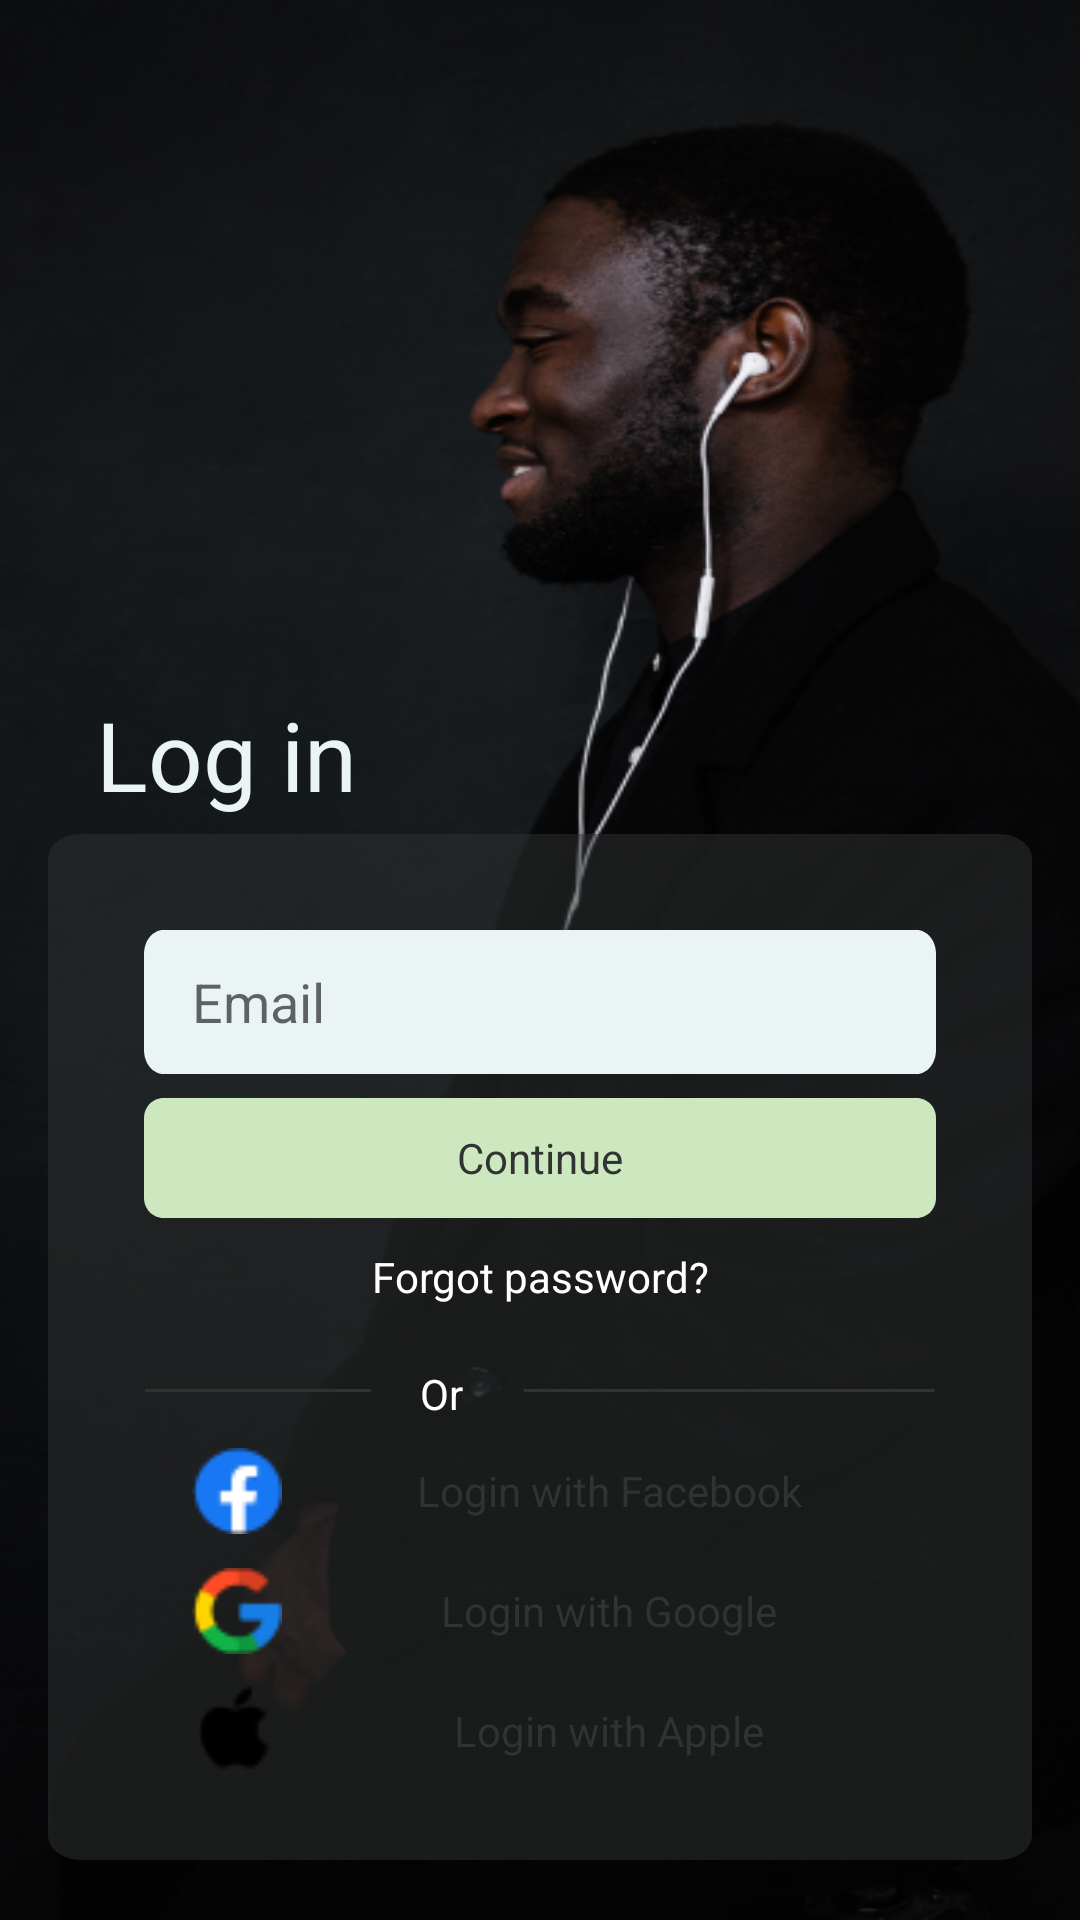

This screen was rendered from an Android layout file. Write that file and the resources it references.
<!-- AndroidManifest.xml: application theme Theme.Books_App -->
<!-- res/layout/fragment_login_email.xml -->
<?xml version="1.0" encoding="utf-8"?>
<RelativeLayout xmlns:android="http://schemas.android.com/apk/res/android"
    xmlns:tools="http://schemas.android.com/tools"
    android:id="@+id/log_in_email"
    android:layout_width="match_parent"
    android:layout_height="match_parent"
    android:clipToOutline="true"
    android:background="#181A1A"
    tools:context="ui.fragments.LoginEmailFragment">

    <RelativeLayout
        android:id="@+id/rectangle_3"
        android:layout_width="match_parent"
        android:layout_height="wrap_content"
        android:layout_alignParentStart="true"
        android:layout_alignParentTop="true"
        android:background="@drawable/login_bg"
        />
    <TextView
        android:id="@+id/log_in"
        android:layout_width="102dp"
        android:layout_height="wrap_content"
        android:layout_alignParentLeft="true"
        android:layout_marginLeft="32dp"
        android:layout_alignParentTop="true"
        android:layout_marginTop="230dp"
        android:text="@string/login"
        android:paddingBottom="5dp"
        android:textAppearance="@style/log_in"
        android:gravity="center_vertical"
        />
    <RelativeLayout
        android:id="@+id/frame_64"
        android:layout_width="match_parent"
        android:layout_height="match_parent"
        android:layout_below="@id/log_in"
        android:layout_alignParentStart="true"
        android:paddingVertical="24dp"
        android:paddingHorizontal="16dp"
        android:layout_alignParentBottom="true"
        android:layout_marginBottom="20dp"
        android:layout_marginHorizontal="16dp"
        android:background="@drawable/login_card"
        >
        <ProgressBar
            android:layout_width="wrap_content"
            android:layout_height="wrap_content"
            android:indeterminateDrawable="@drawable/progress_bar"
            android:indeterminate="true"
            android:visibility="gone"
            android:layout_centerInParent="true"

            />
        <RelativeLayout
            android:id="@+id/frame_63"
            android:layout_width="match_parent"
            android:layout_height="wrap_content"
            android:layout_marginLeft="16dp"
            android:layout_marginRight="16dp">

            <include
                android:id="@+id/email"
                android:imeOptions="actionNext"
                layout="@layout/custom_email_layout"
                />
        </RelativeLayout>
        <RelativeLayout
            android:id="@+id/frame_47"
            android:layout_below="@+id/frame_63"
            android:layout_width="match_parent"
            android:layout_height="40dp"
            android:layout_marginHorizontal="16dp"
            android:background="@drawable/btn_continue_layout">
            <TextView
                android:id="@+id/btnContinue"
                android:layout_width="match_parent"
                android:layout_height="match_parent"
                android:text="@string/next"
                android:textAppearance="@style/button_next"
                android:gravity="center_horizontal|center_vertical"
                />
        </RelativeLayout>

        <TextView
            android:id="@+id/forgot_pass"
            android:layout_width="326dp"
            android:layout_marginTop="10dp"
            android:layout_marginHorizontal="16dp"
            android:layout_below="@+id/frame_47"
            android:layout_height="wrap_content"
            android:text="@string/forgot_pass"
            android:textAppearance="@style/forgot_pass"
            android:gravity="center_horizontal|center_vertical"
            />
        <RelativeLayout
            android:id="@+id/frame_65"
            android:layout_width="326dp"
            android:layout_height="17dp"
            android:layout_marginTop="20dp"
            android:layout_below="@+id/forgot_pass"
            android:layout_marginHorizontal="16dp"
            android:layout_marginBottom="10dp"
            >
            <LinearLayout
                android:layout_width="match_parent"
                android:layout_height="wrap_content"
                android:orientation="horizontal">
                <View
                    android:id="@+id/vector_4"
                    android:layout_width="wrap_content"
                    android:layout_height="1dp"
                    android:layout_weight="1"
                    android:layout_gravity="center_vertical"
                    android:layout_marginRight="16dp"
                    android:background="@drawable/line_left"
                    />
                <TextView
                    android:id="@+id/or"
                    android:layout_width="18dp"
                    android:layout_height="17dp"
                    android:text="@string/or"

                    android:textAppearance="@style/or"
                    android:gravity="center_vertical"
                    />
                <View
                    android:id="@+id/vector_5"
                    android:layout_width="138dp"
                    android:layout_height="1dp"
                    android:background="@drawable/line_right"
                    android:layout_marginLeft="16dp"
                    android:layout_gravity="center_vertical"
                    />
            </LinearLayout>
        </RelativeLayout>
        <include
            android:layout_below="@id/frame_65"
            android:id="@+id/btnFB"
            android:layout_marginHorizontal="16dp"
            android:layout_width="match_parent"
            android:layout_height="wrap_content"
            android:layout_marginBottom="10dp"
            layout="@layout/fb_login_btn"/>
        <include
            android:id="@+id/btnGoogle"
            android:layout_below="@id/btnFB"
            android:layout_width="match_parent"
            android:layout_marginHorizontal="16dp"
            android:layout_height="wrap_content"
            android:layout_marginBottom="10dp"
            layout="@layout/google_login_btn"/>
        <include
            android:layout_below="@id/btnGoogle"
            android:id="@+id/btnApple"
            android:layout_width="match_parent"
            android:layout_marginHorizontal="16dp"
            android:layout_height="wrap_content"
            layout="@layout/apple_login_btn"/>
        <TextView
            android:id="@+id/no_acc"
            android:layout_width="326dp"
            android:layout_height="20dp"
            android:text="@string/don_t_have_"
            android:layout_marginHorizontal="16dp"
            android:layout_marginTop="10dp"
            android:textAppearance="@style/don_t_have_acc"
            android:layout_below="@+id/btnApple"
            android:gravity="center_horizontal|center_vertical"
            />
    </RelativeLayout>
</RelativeLayout>
<!-- res/layout/custom_email_layout.xml (included above) -->
<?xml version="1.0" encoding="utf-8"?>
<LinearLayout
    xmlns:android="http://schemas.android.com/apk/res/android"
    android:id="@+id/llName"
    android:layout_width="match_parent"
    android:layout_height="wrap_content"
    android:paddingHorizontal="16dp"
    android:layout_marginVertical="8dp"
    android:background="@drawable/email_edit_layout">
    <EditText
        android:layout_width="match_parent"
        android:layout_height="wrap_content"
        android:id="@+id/etEmail"
        android:hint="@string/email"
        android:inputType="textEmailAddress"
        android:maxLines="1"
        android:layout_gravity="center_vertical"
        android:background="@android:color/transparent"
        />
</LinearLayout>
<!-- res/layout/fb_login_btn.xml (included above) -->
<?xml version="1.0" encoding="utf-8"?>
<androidx.appcompat.widget.LinearLayoutCompat xmlns:android="http://schemas.android.com/apk/res/android"
    xmlns:app="http://schemas.android.com/apk/res-auto"
    android:id="@+id/fb_btn"
    android:layout_width="match_parent"
    android:layout_height="wrap_content"
    android:background="@drawable/fb_login_layout">

    <ImageView
        android:id="@+id/fb_icon"
        android:layout_marginLeft="15.9dp"
        android:layout_width="30dp"
        android:layout_height="30dp"
        android:layout_gravity="center_vertical"

        android:src="@drawable/logo_facebook" />

    <TextView
        android:id="@+id/login_with_fb"
        android:layout_width="match_parent"
        android:layout_height="match_parent"
        android:layout_alignParentBottom="true"
        android:layout_toEndOf="@+id/fb_icon"
        android:gravity="center_horizontal|center_vertical"
        android:text="@string/login_with_fb"
        android:textAppearance="@style/login_with_fb" />
</androidx.appcompat.widget.LinearLayoutCompat>
<!-- res/layout/google_login_btn.xml (included above) -->
<?xml version="1.0" encoding="utf-8"?>
<androidx.appcompat.widget.LinearLayoutCompat xmlns:android="http://schemas.android.com/apk/res/android"
    xmlns:app="http://schemas.android.com/apk/res-auto"
    android:id="@+id/google_btn"
    android:layout_width="match_parent"
    android:layout_height="wrap_content"
    android:background="@drawable/fb_login_layout">

    <ImageView
        android:id="@+id/gg_icon"
        android:layout_marginLeft="15.9dp"
        android:layout_width="30dp"
        android:layout_height="30dp"
        android:layout_gravity="center_vertical"

        android:src="@drawable/logo_google" />

    <TextView
        android:id="@+id/login_with_fb"
        android:layout_width="match_parent"
        android:layout_height="match_parent"
        android:layout_alignParentBottom="true"
        android:layout_toEndOf="@+id/fb_icon"
        android:gravity="center_horizontal|center_vertical"
        android:text="@string/login_with_google"
        android:textAppearance="@style/login_with_google" />
</androidx.appcompat.widget.LinearLayoutCompat>
<!-- res/layout/apple_login_btn.xml (included above) -->
<?xml version="1.0" encoding="utf-8"?>
<androidx.appcompat.widget.LinearLayoutCompat xmlns:android="http://schemas.android.com/apk/res/android"
    xmlns:app="http://schemas.android.com/apk/res-auto"
    android:id="@+id/frame_47"
    android:layout_width="match_parent"
    android:layout_height="wrap_content"
    android:background="@drawable/fb_login_layout">

    <ImageView
        android:id="@+id/fb_icon"
        android:layout_marginLeft="15.9dp"
        android:layout_width="30dp"
        android:layout_height="30dp"
        android:layout_gravity="center_vertical"

        android:src="@drawable/apple" />

    <TextView
        android:id="@+id/login_with_fb"
        android:layout_width="match_parent"
        android:layout_height="match_parent"
        android:layout_alignParentBottom="true"
        android:layout_toEndOf="@+id/fb_icon"
        android:gravity="center_horizontal|center_vertical"
        android:text="@string/login_with_apple"
        android:textAppearance="@style/login_with_apple" />
</androidx.appcompat.widget.LinearLayoutCompat>
<!-- resources referenced by this layout -->
<resources>
  <!-- drawable email_edit_layout (drawable) -->
  <?xml version="1.0" encoding="utf-8"?>
  <vector
      xmlns:android="http://schemas.android.com/apk/res/android"
      xmlns:aapt="http://schemas.android.com/aapt"
      android:width="326dp"
      android:height="48dp"
      android:viewportWidth="326"
      android:viewportHeight="48"
      >
      <group>
          <clip-path
              android:pathData="M8 0H318C322.418 0 326 3.58172 326 8V40C326 44.4183 322.418 48 318 48H8C3.58172 48 0 44.4183 0 40V8C0 3.58172 3.58172 0 8 0Z"
              />
          <path
              android:pathData="M0 0V48H326V0"
              android:fillColor="#EAF4F4"
              />
      </group>
  </vector>
  <!-- drawable line_left (drawable) -->
  <?xml version="1.0" encoding="utf-8"?>
  <vector xmlns:android="http://schemas.android.com/apk/res/android"
      android:width="139dp"
      android:height="1dp"
      android:viewportWidth="139"
      android:viewportHeight="1">
      <group>
          <clip-path
              android:pathData="M0.5 0.5H138.5H0.5Z"
              />
      </group>
      <path
          android:pathData="M0.5 0.5H138.5H0.5Z"
          android:strokeWidth="1"
          android:strokeColor="#313333"
          />
  </vector>
  <!-- drawable line_right (drawable) -->
  <?xml version="1.0" encoding="utf-8"?>
  <vector
      xmlns:android="http://schemas.android.com/apk/res/android"
      xmlns:aapt="http://schemas.android.com/aapt"
      android:width="139dp"
      android:height="1dp"
      android:viewportWidth="139"
      android:viewportHeight="1"
      >
      <group>
          <clip-path
              android:pathData="M0.5 0.5H138.5H0.5Z"
              />
      </group>
      <path
          android:pathData="M0.5 0.5H138.5H0.5Z"
          android:strokeWidth="1"
          android:strokeColor="#313333"
          />
  </vector>
  <string name="don_t_have_">Don\'t have an account? Sign up</string>
  <string name="email">Email</string>
  <string name="forgot_pass">Forgot password?</string>
  <string name="login">Log in</string>
  <string name="login_with_apple">Login with Apple</string>
  <string name="login_with_fb">Login with Facebook</string>
  <string name="login_with_google">Login with Google</string>
  <string name="next">Continue</string>
  <string name="or">Or</string>
  <style name="button_next">
          <item name="android:textSize">14dp</item>
          <item name="android:textColor">#313333</item>
      </style>
  <style name="don_t_have_acc">
          <item name="android:textSize">14sp</item>
          <item name="android:textColor">#EAF4F4</item>
      </style>
  <style name="forgot_pass">
          <item name="android:textSize">14sp</item>
          <item name="android:textColor">#fff</item>
      </style>
  <style name="log_in">
          <item name="android:textSize">32sp</item>
          <item name="android:textColor">#EAF4F4</item>
      </style>
  <style name="login_with_apple">
          <item name="android:textSize">14sp</item>
          <item name="android:textColor">#313333</item>
      </style>
  <style name="login_with_fb">
          <item name="android:textSize">14sp</item>
          <item name="android:textColor">#313333</item>
      </style>
  <style name="login_with_google">
          <item name="android:textSize">14sp</item>
          <item name="android:textColor">#313333</item>
      </style>
  <style name="or">
          <item name="android:textSize">14sp</item>
          <item name="android:textColor">#fff</item>
      </style>
  <style name="Theme.Books_App" parent="Base.Theme.Books_App" />
  <style name="Base.Theme.Books_App" parent="Theme.MaterialComponents.Light.NoActionBar.Bridge">
          
          
      </style>
</resources>
